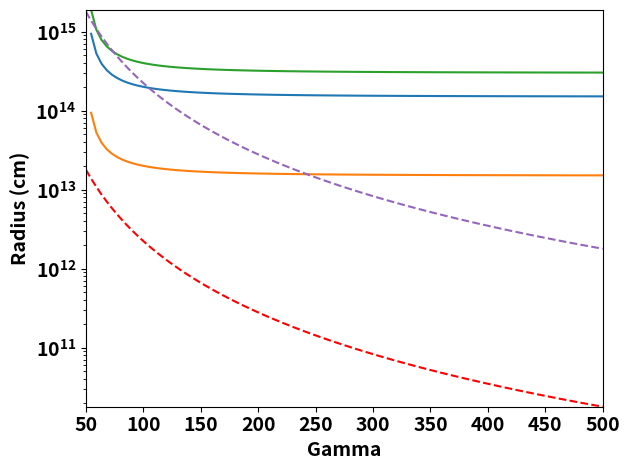

Python code for this plot:
import numpy as np
import matplotlib.pyplot as plt

c_cm = 2.99792*np.power(10.,10.); # speed of light, in cm/s

# class SHELL(object):

# 	def __init__(self,Gamma):
# 		self.Gamma = Gamma


class PLOT(object):

	def __init__(self, kappa=0.2, E_dot_iso=1e52, sigma=0.3, delte=1,Gamma_min=100,Gamma_max=400,num=100):
		self.ax = plt.figure().gca()

		self.gamma_range = np.linspace(Gamma_min,Gamma_max,num)

		self.kappa = kappa
		self.E_dot_iso = E_dot_iso
		self.sigma = sigma
		self.delte = delte

	def plot_aesthetics(self,ax,fontsize=14,fontweight='bold'):
		"""
		This function is used to make bold and increase the font size of all plot tick markers
		"""

		for tick in ax.xaxis.get_major_ticks():
			tick.label1.set_fontsize(fontsize=fontsize)
			tick.label1.set_fontweight(fontweight)

			tick.label2.set_fontsize(fontsize=fontsize)
			tick.label2.set_fontweight(fontweight)

		for tick in ax.xaxis.get_minor_ticks():
			tick.label1.set_fontweight(fontweight)
			tick.label2.set_fontweight(fontweight)


		for tick in ax.yaxis.get_major_ticks():
			tick.label1.set_fontsize(fontsize=fontsize)
			tick.label1.set_fontweight(fontweight)

			tick.label2.set_fontsize(fontsize=fontsize)
			tick.label2.set_fontweight(fontweight)

		for tick in ax.yaxis.get_minor_ticks():
			tick.label1.set_fontweight(fontweight)
			tick.label2.set_fontweight(fontweight)

	def plot_radii_comp(self, save_pref=None, fontsize=14,fontweight='bold',logscale=True):
		"""
		Make Plot 
		"""
		if logscale is True:
			self.ax.set_yscale('log')
			# self.ax.set_xscale('log')

		# Make plots look good
		self.plot_aesthetics(self.ax,fontsize=fontsize,fontweight=fontweight)

		self.ax.set_xlabel('Gamma',fontsize=fontsize,fontweight=fontweight)
		self.ax.set_ylabel('Radius (cm)',fontsize=fontsize,fontweight=fontweight)
		
		# ax.grid(True)
		self.ax.margins(x=0,y=0)
		plt.tight_layout()

		if save_pref is not None:
			plt.savefig('{}-is-vs-phot-rad.png'.format(save_pref)) 

	def phot_rad(self, Gamma, E_dot_iso = None, kappa=None, sigma=None):
		"""
		Calculate photospheric radius of a shell with a Lorentz factor Gamma 
		"""
		if sigma is None:
			sigma = self.sigma
		if kappa is None:
			kappa = self.kappa
		if E_dot_iso is None:
			E_dot_iso = self.E_dot_iso

		r_phot = (2.9 * 10**(15)) * (kappa/0.2) * (E_dot_iso / 1e52) / (1+sigma) / (Gamma/10)**3

		return r_phot

	def add_lines_phot_rad(self, linestyle="solid", alpha=1,color="r"):
		self.ax.plot(self.gamma_range, self.phot_rad(Gamma = self.gamma_range), alpha=alpha,linestyle=linestyle,color=color)

	def is_coll_rad(self,Gamma_1,Gamma_2,delte):
		"""
		Calculate the radius of collision of two shells where Gamma_2 > Gamma_1 with a seperation length dell
		"""

		r_coll = c_cm * delte * (2*Gamma_1**2 - 1)*(2*Gamma_2**2 -1) / 2 / (Gamma_2**2 - Gamma_1**2)
		return r_coll

	def add_lines_is_coll_rad(self, linestyle="solid", alpha=1):

		vals = self.is_coll_rad(Gamma_1=self.gamma_range[0], Gamma_2=self.gamma_range[1:], delte=self.delte)

		self.ax.plot(self.gamma_range[1:], vals , alpha=alpha,linestyle=linestyle)



if __name__ == "__main__":

	# Make radius comparison plot
	plot = PLOT(Gamma_min=50,Gamma_max=500,num=100)

	plot.add_lines_phot_rad(linestyle="dashed")

	plot.delte=1
	plot.add_lines_is_coll_rad()
	plot.delte=0.1
	plot.add_lines_is_coll_rad()
	plot.delte=2
	plot.add_lines_is_coll_rad()

	plot.delte=1
	plot.E_dot_iso = 1e54
	plot.add_lines_phot_rad(color="C4",linestyle="dashed")

	plot.plot_radii_comp(save_pref="2022-01-03")

	plt.show()